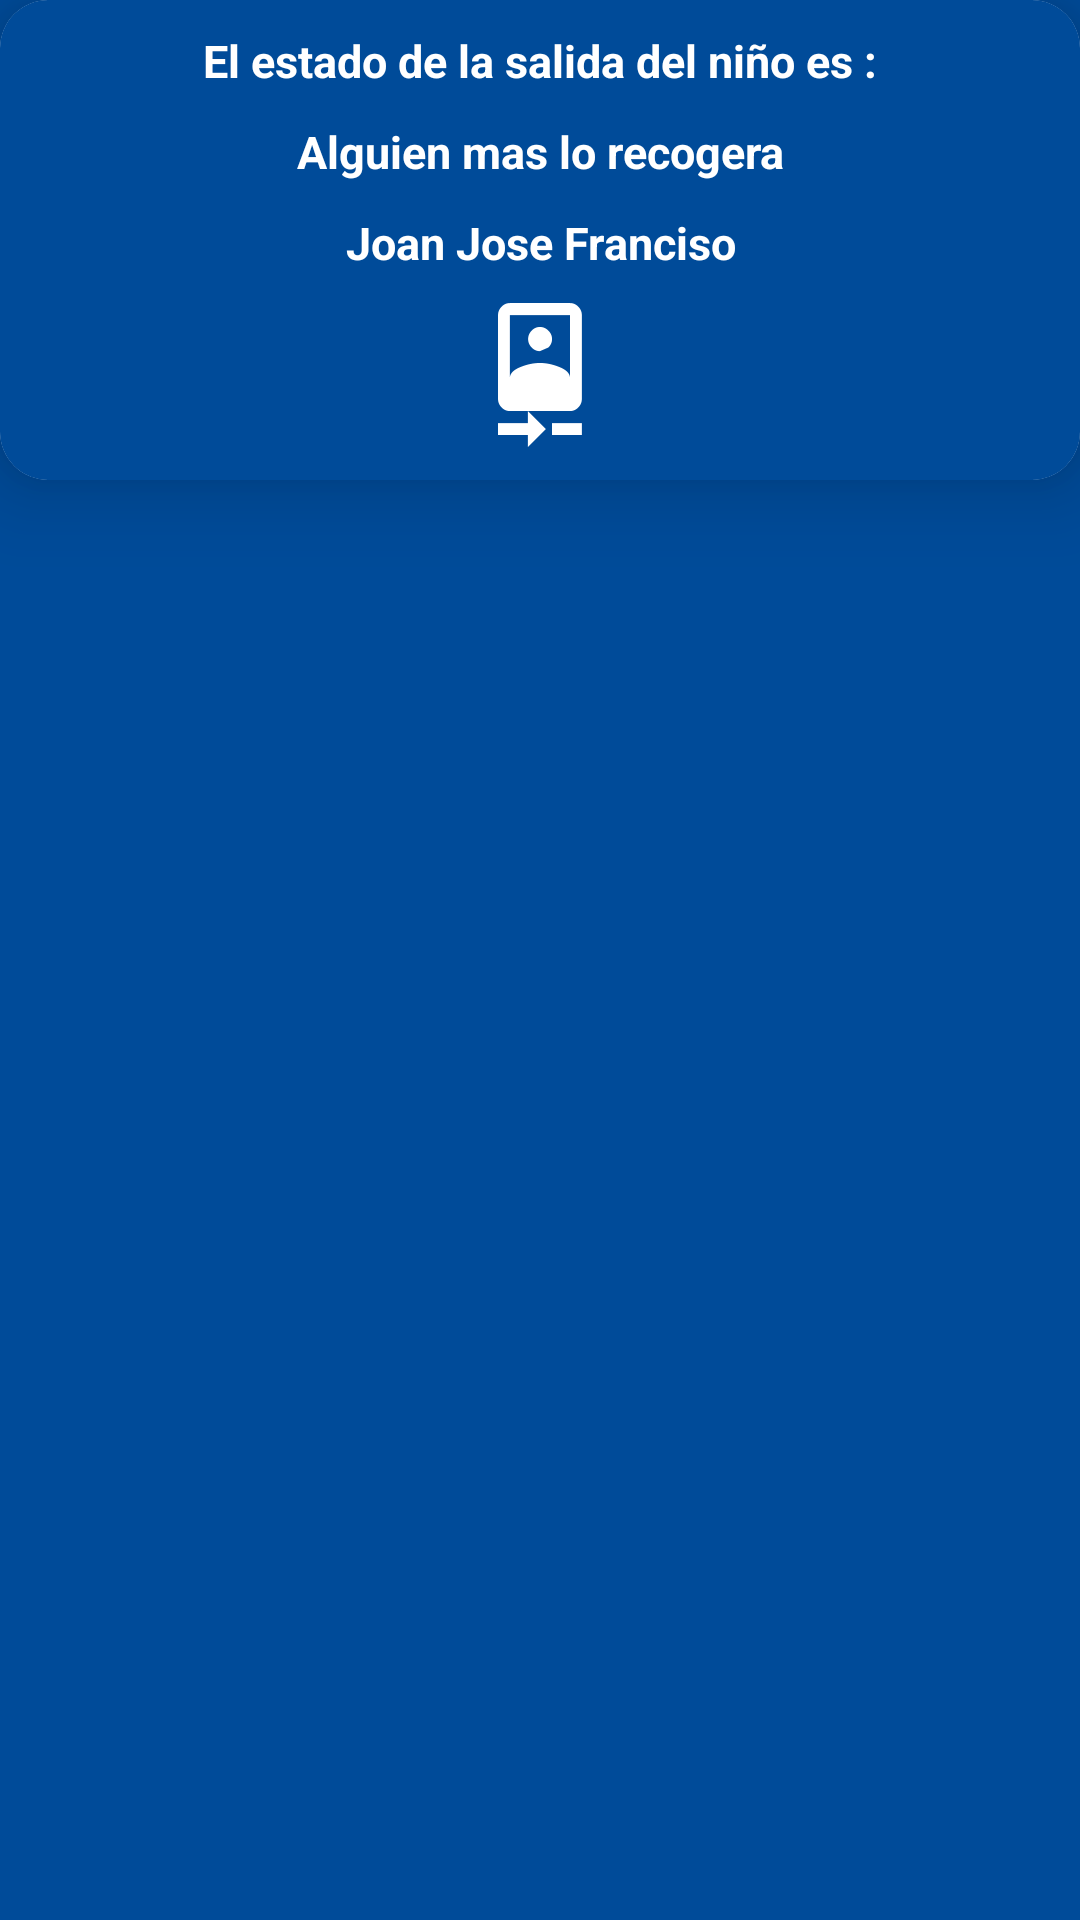

Reconstruct the res/layout file that produces this screen, plus the resources it refers to.
<!-- AndroidManifest.xml: application theme AppTheme.NoActionBar -->
<!-- res/layout/fragment_profesor_estado_alumno.xml -->
<?xml version="1.0" encoding="utf-8"?>
<LinearLayout xmlns:android="http://schemas.android.com/apk/res/android"
    android:layout_width="match_parent"
    android:layout_height="match_parent"
    android:gravity="center_horizontal"
    android:orientation="vertical"
    android:background="@color/colorPrimary">
    <android.support.v7.widget.CardView
        android:layout_width="match_parent"
        android:layout_height="160dp"
        xmlns:app="http://schemas.android.com/apk/res-auto"
        android:elevation="6dp"
        android:layout_gravity="top"
        android:id="@+id/cardview_profile"
        app:cardCornerRadius="16dp"
        app:cardElevation="16dp"
        android:layout_alignParentTop="true"
        xmlns:android="http://schemas.android.com/apk/res/android">
        <LinearLayout
            android:layout_width="match_parent"
            android:layout_height="match_parent"
            android:orientation="vertical"
            android:gravity="center_horizontal"
            android:background="@color/colorPrimary">
            <TextView
                android:layout_width="match_parent"
                android:layout_height="wrap_content"
                android:textAlignment="center"
                android:textSize="15sp"
                android:textStyle="bold"
                android:layout_marginTop="10dp"
                android:textColor="@color/white"
                android:text="@string/estado_de_salida_del_niño"/>
            <TextView
                android:layout_width="match_parent"
                android:layout_height="wrap_content"
                android:textAlignment="center"
                android:textSize="15sp"
                android:textStyle="bold"
                android:layout_marginTop="10dp"
                android:textColor="@color/white"
                android:text="Alguien mas lo recogera"/>
            <TextView
                android:layout_width="match_parent"
                android:layout_height="wrap_content"
                android:textAlignment="center"
                android:textSize="15sp"
                android:textStyle="bold"
                android:layout_marginTop="10dp"
                android:textColor="@color/white"
                android:text="Joan Jose Franciso"
                android:id="@+id/tv_recogido_por"/>

           <ImageView
               android:layout_width="wrap_content"
               android:layout_height="wrap_content"
               android:src="@mipmap/ic_camera_front"
               android:id="@+id/imgv_profesor_estado"
               android:layout_marginTop="10dp"/>

        </LinearLayout>


    </android.support.v7.widget.CardView>
</LinearLayout>
<!-- resources referenced by this layout -->
<resources>
  <color name="colorPrimary">#004b99</color>
  <color name="white">#ffffff</color>
  <!-- mipmap ic_camera_front: png bitmap (mipmap-mdpi, 413 bytes) -->
  <style name="AppTheme.NoActionBar" parent="AppTheme">
          <item name="windowActionBar">false</item>
          <item name="windowNoTitle">true</item>
          <item name="color">@android:color/white</item>
      </style>
  <style name="AppTheme" parent="Theme.AppCompat.Light.DarkActionBar">
          
          <item name="colorPrimary">@color/colorPrimary</item>
          <item name="colorPrimaryDark">@color/colorPrimaryDark</item>
          <item name="colorAccent">@color/colorAccent</item>
      </style>
  <color name="colorPrimaryDark">#0d3677</color>
  <color name="colorAccent">#ffffff</color>
</resources>
